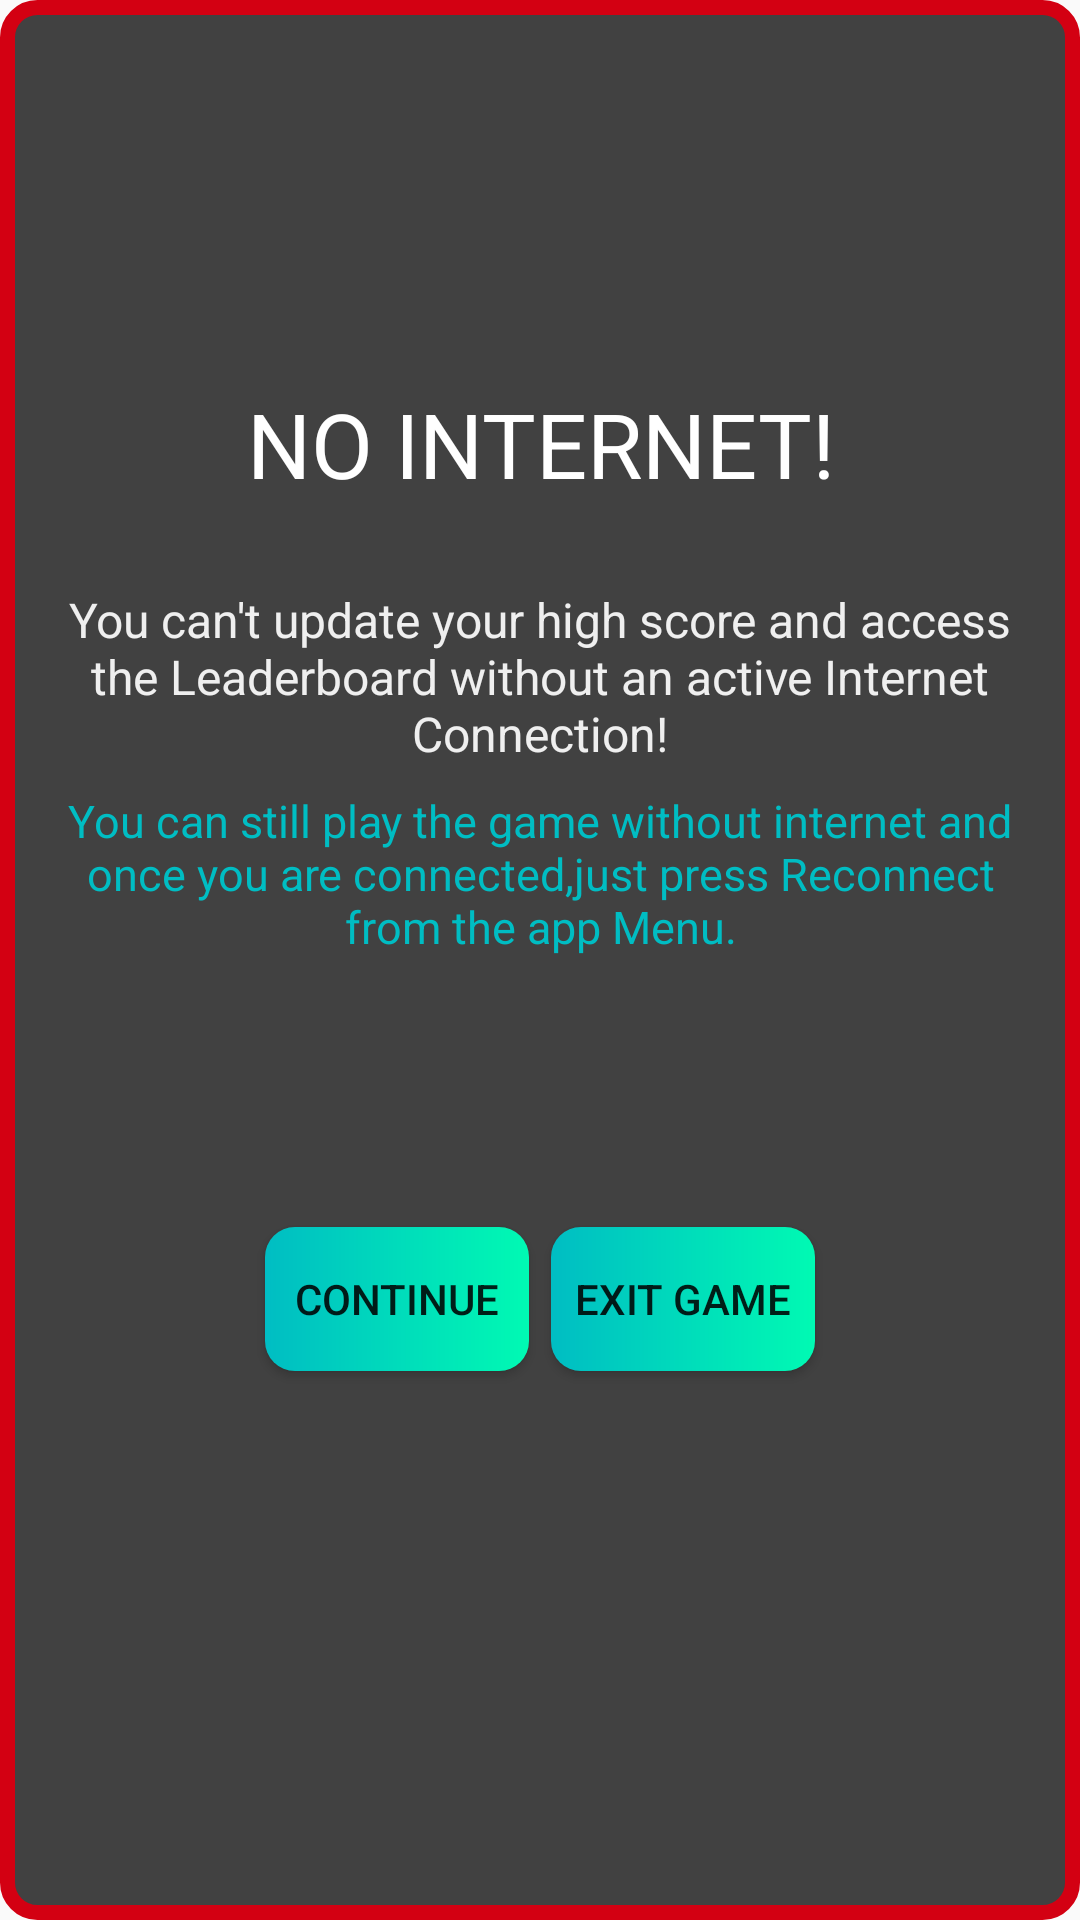

This screen was rendered from an Android layout file. Write that file and the resources it references.
<!-- AndroidManifest.xml: application theme AppTheme -->
<!-- res/layout/internet_alert.xml -->
<?xml version="1.0" encoding="utf-8"?>
<androidx.constraintlayout.widget.ConstraintLayout xmlns:android="http://schemas.android.com/apk/res/android"
    xmlns:app="http://schemas.android.com/apk/res-auto"
    xmlns:tools="http://schemas.android.com/tools"
    android:layout_width="350dp"
    android:layout_height="400dp"
    android:background="@drawable/username_popup"
    android:padding="16dp">

    <TextView
        android:id="@+id/textView4"
        android:layout_width="wrap_content"
        android:layout_height="wrap_content"
        android:text="No Internet!"
        android:textAllCaps="true"
        android:textColor="#FFFFFF"
        android:textSize="30sp"
        app:layout_constraintBottom_toBottomOf="parent"
        app:layout_constraintEnd_toEndOf="parent"
        app:layout_constraintHorizontal_bias="0.503"
        app:layout_constraintStart_toStartOf="parent"
        app:layout_constraintTop_toTopOf="parent"
        app:layout_constraintVertical_bias="0.197" />

    <TextView
        android:id="@+id/textView3"
        android:layout_width="wrap_content"
        android:layout_height="wrap_content"
        android:gravity="center"
        android:text="You can't update your high score and access the Leaderboard without an active Internet Connection!"
        android:textColor="#EFEFEF"
        android:textSize="16sp"
        app:layout_constraintBottom_toBottomOf="parent"
        app:layout_constraintEnd_toEndOf="parent"
        app:layout_constraintStart_toStartOf="parent"
        app:layout_constraintTop_toBottomOf="@+id/textView4"
        app:layout_constraintVertical_bias="0.06999999" />

    <TextView
        android:id="@+id/textView5"
        android:layout_width="wrap_content"
        android:layout_height="wrap_content"
        android:gravity="center"
        android:textColor="@color/colorAccent"
        android:text="You can still play the game without internet and once you are connected,just press Reconnect from the app Menu."
        android:textSize="15sp"
        app:layout_constraintBottom_toBottomOf="parent"
        app:layout_constraintEnd_toEndOf="parent"
        app:layout_constraintHorizontal_bias="0.495"
        app:layout_constraintStart_toStartOf="parent"
        app:layout_constraintTop_toBottomOf="@+id/textView3"
        app:layout_constraintVertical_bias="0.026" />

    <Button
        android:id="@+id/btnExit"
        android:layout_width="wrap_content"
        android:layout_height="wrap_content"
        android:background="@drawable/custom_button"
        android:text="Exit Game"
        app:layout_constraintBottom_toBottomOf="parent"
        app:layout_constraintEnd_toEndOf="parent"
        app:layout_constraintHorizontal_bias="0.05"
        app:layout_constraintStart_toStartOf="@+id/guideline"
        app:layout_constraintTop_toBottomOf="@+id/textView5"
        app:layout_constraintVertical_bias="0.35000002" />

    <Button
        android:id="@+id/btnContinue"
        android:layout_width="wrap_content"
        android:layout_height="wrap_content"
        android:background="@drawable/custom_button"
        android:text="Continue"
        app:layout_constraintBottom_toBottomOf="parent"
        app:layout_constraintEnd_toStartOf="@+id/guideline"
        app:layout_constraintHorizontal_bias="0.95"
        app:layout_constraintHorizontal_chainStyle="packed"
        app:layout_constraintStart_toStartOf="parent"
        app:layout_constraintTop_toBottomOf="@+id/textView5"
        app:layout_constraintVertical_bias="0.35000002" />

    <androidx.constraintlayout.widget.Guideline
        android:id="@+id/guideline"
        android:layout_width="wrap_content"
        android:layout_height="wrap_content"
        android:orientation="vertical"
        app:layout_constraintBottom_toBottomOf="parent"
        app:layout_constraintEnd_toEndOf="parent"
        app:layout_constraintGuide_percent="0.5"
        app:layout_constraintStart_toStartOf="parent"
        app:layout_constraintTop_toTopOf="parent" />
</androidx.constraintlayout.widget.ConstraintLayout>
<!-- resources referenced by this layout -->
<resources>
  <color name="colorAccent">#00BDC3</color>
  <!-- drawable custom_button (drawable) -->
  <?xml version="1.0" encoding="utf-8"?>
  <shape xmlns:android="http://schemas.android.com/apk/res/android" android:shape="rectangle">
      <gradient android:startColor="@color/colorAccent" android:endColor="#00FAB3" android:type="linear"/>
      <corners android:radius="10dp"/>
  
  </shape>
  <!-- drawable username_popup (drawable) -->
  <?xml version="1.0" encoding="utf-8"?>
  <shape xmlns:android="http://schemas.android.com/apk/res/android" android:shape="rectangle">
      <stroke android:color="@color/colorPrimary" android:width="5dp"/>
      <solid android:color="#ED333333"/>
      <corners android:radius="10dp"/>
  
  
  </shape>
  <style name="AppTheme" parent="Theme.AppCompat.Light.DarkActionBar">
          
          <item name="colorPrimary">@color/colorPrimary</item>
          <item name="colorPrimaryDark">@color/colorPrimaryDark</item>
          <item name="colorAccent">@color/colorAccent</item>
          <item name="android:windowAnimationStyle">@style/CustomActivityAnimation</item>
      </style>
  <color name="colorPrimary">#D30012</color>
  <color name="colorPrimaryDark">#9A0000</color>
  <style name="CustomActivityAnimation" parent="@android:style/Animation.Activity">
          <item name="android:activityOpenEnterAnimation">@anim/slide_in_right</item>
          <item name="android:activityOpenExitAnimation">@anim/slide_out_left</item>
          <item name="android:activityCloseEnterAnimation">@anim/slide_in_left</item>
          <item name="android:activityCloseExitAnimation">@anim/slide_out_right</item>
      </style>
</resources>
